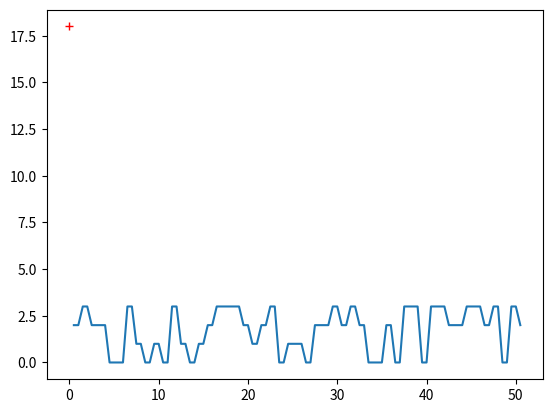

Here is the Python script that generated this plot: (Note: this script raises an exception after producing the figure.)
#import pyrealsense2 as rs
import math as m
import numpy as np
import matplotlib.pyplot as plt
import random as r

#reassigns each value in matrix with a noisy value
def noise(matrix, sigma):
    mu = 0 # mean and standard deviation
    s = np.random.normal(mu, sigma, 1000)
    n = np.size(s,0)
    for value in np.nditer(matrix, op_flags=['readwrite']):
        value[...] = value*1+s[r.randint(0,n)]
    return matrix

#makes a truth
def truth(x_range, y_range): #some sort of blocky terrain
    x = np.linspace(0,x_range,x_range+1)
    y = np.random.randint(y_range, size = np.size(x))
    x1 = np.repeat(x,2)[1:]
    y1 = np.repeat(y,2)[:-1]
    i = 0
    for i in range(i, np.size(x1), 2):
    	x1[i] += 0.5
    	i += 2
    plt.plot(x1,y1)
    return np.concatenate(([x1],[y1]), axis = 0)

def get_intersect(a1, a2, b1, b2):
    s = np.vstack([a1,a2,b1,b2])        # s for stacked
    h = np.hstack((s, np.ones((4, 1)))) # h for homogeneous
    l1 = np.cross(h[0], h[1])           # get first line
    l2 = np.cross(h[2], h[3])           # get second line
    x, y, z = np.cross(l1, l2)          # point of intersection
    if z == 0:                          # lines are parallel
        return (float('inf'), float('inf'))
    return np.array([x/z, y/z])

# #makes a pointcloud of the truth terrain
def pointcloud_generator(init_angle, init_height, init_x, truth):
    pointcloud_x = np.array([])
    pointcloud_y = np.array([])
    FOV = 57
    angle_min = init_angle-(FOV/2)
    angle_max = init_angle+(FOV/2)
    origin = [init_x, init_height]
    
    i = angle_min
    j = i-angle_min

    for i in range(angle_min, angle_max, 1):
        same_j = False
        slope = m.tan(m.radians(i))
        ray_point = [init_x+40, ((init_x+40)*slope)+18]
        #plt.plot([0,ray_point[0]],[18,ray_point[1]]) # plots ray lines
        while same_j == False and j <= np.size(truth, 1)-1:
            j_start = [truth[0, j], truth[1, j]]
            j_end = [truth[0, j+1], truth[1, j+1]]
            intersect = get_intersect(j_start, j_end, origin, ray_point)
            if intersect[0]>j_end[0] or intersect[1]>j_end[1]:
                j += 1
            else:
                same_j = True
                pointcloud_x = np.append(pointcloud_x, intersect[0])
                pointcloud_y = np.append(pointcloud_y, intersect[1])

    return np.array([pointcloud_x, pointcloud_y])

def plot(x_max, y_max, init_angle, init_x, init_height, truth, sigma):
    plt.plot(init_x, init_height, 'r+') # camera position

    pointcloud = pointcloud_generator(init_angle, init_height, init_x, truth)
    plt.plot(pointcloud[0], pointcloud[1], 'r.') # pointcloud

    FOV = 57
    angle_min = init_angle-(FOV/2)
    angle_max = init_angle+(FOV/2)

    x_range = np.linspace(0,x_max,x_max*10+1)
    y_range = np.linspace(0,y_max,y_max*10+1)
    slope_min = m.tan(m.radians(angle_min))
    slope_max = m.tan(m.radians(angle_max))

    min_line = slope_min*x_range+init_height
    pos_min = min_line[min_line>=0]
    x_min = x_range[0:pos_min.size]
    plt.plot(x_min, pos_min) # FOV minimum

    max_line = slope_max*x_range+init_height
    pos_max = max_line[max_line>=0]
    x_fov_max = x_range[0:pos_max.size]
    plt.plot(x_fov_max, pos_max) # FOV maximum

    with_error = noise(pointcloud, sigma)
    plt.plot(with_error[0], with_error[1], 'b.') # noisy points

    camera_error = noise(np.asarray([init_angle, init_height, init_x]), sigma)
    error_pointcloud = pointcloud_generator(camera_error[0], camera_error[1], camera_error[2], truth)
    # plt.plot(error_pointcloud[0], error_pointcloud[1], 'c.') # pointcloud w/ error

    plt.xlim(-1, x_max)
    plt.ylim(-1, init_height+1)
    plt.gca().set_aspect('equal', adjustable='box')

    plt.show()

def initialize_camera():
    # start the frames pipe
    p = rs.pipeline()
    conf = rs.config()
    conf.enable_stream(rs.stream.pose)
    prof = p.start(conf)

    return p

#transfer coordinate system
def position_data(position):
    return np.asarray([position.x, position.y, position.z])

# #transfer coordinate system
def roll_pitch_yaw_calc(data):
    w = data.rotation.w
    x = -data.rotation.z
    y = data.rotation.x
    z = -data.rotation.y

    pitch =  -m.asin(2.0 * (x*z - w*y)) * 180.0 / m.pi;
    roll  =  m.atan2(2.0 * (w*x + y*z), w*w - x*x - y*y + z*z) * 180.0 / m.pi;
    yaw   =  m.atan2(2.0 * (w*z + x*y), w*w + x*x - y*y - z*z) * 180.0 / m.pi;

    return np.asarray([roll, pitch, yaw])

# #transfer coordinate system
def transformation_matrix_creator(position, roll_pitch_yaw):
    r = roll_pitch_yaw[0]
    p = roll_pitch_yaw[1]
    y = roll_pitch_yaw[2]

    rotation = np.array([[m.cos(y)*m.cos(r)-m.cos(p)*m.sin(r)*m.sin(y), m.cos(y)*m.sin(r)+m.cos(p)*m.cos(r)*m.sin(y), m.sin(y)*m.sin(p)], [-m.sin(y)*m.cos(r)-m.cos(p)*m.sin(r)*m.cos(y), -m.sin(y)*m.sin(r)+m.cos(p)*m.cos(r)*m.cos(y), m.cos(y)*m.sin(p)], [m.sin(p)*m.sin(r), -m.sin(p)*m.cos(r), m.cos(p)]])

    Rd = np.hstack((rotation, position.reshape(3,1)))
    H = np.vstack((Rd, np.array((0,0,0,1))))

    return H
    
def project_points(f,depth,position,roll_pitch_yaw, pointcloud):
    P1_matrix = np.zeros((1,4))
    P0_matrix = np.zeros((1,4))
    projected_points = np.array([])
    
    for row in pointcloud:
        z = truth[row,0]
        y = truth[row,1]
        P1_vector = np.array([0,y,z,1])

        P1_matrix = np.vstack((P1_matrix,P1_vector))

        H = transformation_matrix_creator(position,roll_pitch_yaw)
        P0_vector = np.dot(H,P1_vector)
        P0_matrix = np.vstack((P0_matrix,P0_vector))
        
        projected_points = np.append(projected_points, np.tranpsoe(P0_matrix), axis=0)

    return projected_points

############

#unsorted global variables
init_angle = 120 # will be replaced in each frame by imu data read
init_height= 18
init_x = 0
x_max = 50
y_max = 4
sigma = 0.1

plot(x_max, y_max, init_angle, init_x, init_height, truth(x_max,y_max), sigma)

